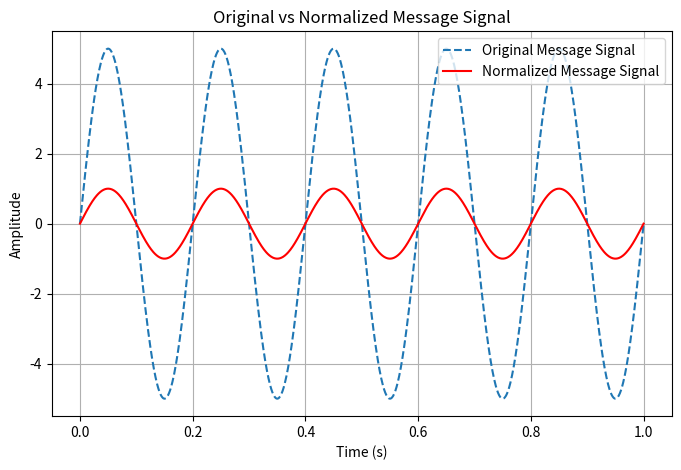

Python code for this plot:
import numpy as np
import matplotlib.pyplot as plt

# Generate a message signal
t = np.linspace(0, 1, 1000)  # Time vector
message_signal = 5 * np.sin(2 * np.pi * 5 * t)  # Original signal with amplitude 5

# Normalize the message signal
normalized_message = message_signal / np.max(np.abs(message_signal))

# Plot original and normalized signals
plt.figure(figsize=(8, 5))
plt.plot(t, message_signal, label="Original Message Signal", linestyle="dashed")
plt.plot(t, normalized_message, label="Normalized Message Signal", color="red")
plt.xlabel("Time (s)")
plt.ylabel("Amplitude")
plt.title("Original vs Normalized Message Signal")
plt.legend()
plt.grid()
plt.show()
